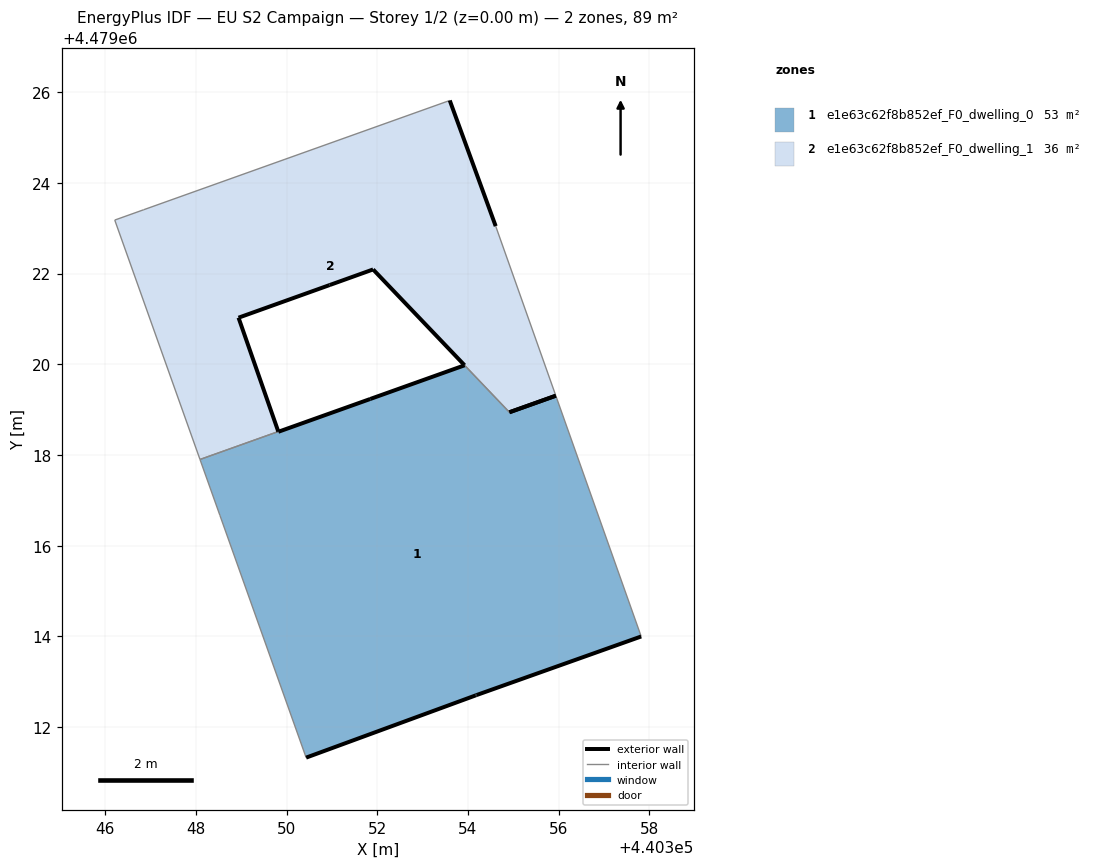
=== STOREY PLAN SPEC (per zone: floor XY polygon, exterior-wall plan segments, windows/doors) ===
zone 1: e1e63c62f8b852ef_F0_dwelling_0  (52.8 m²)
  floor: (440357.82, 4479014.00) (440355.94, 4479019.31) (440354.92, 4479018.94) (440353.93, 4479019.98) (440351.85, 4479019.24) (440349.82, 4479018.51) (440349.82, 4479018.52) (440348.09, 4479017.90) (440348.09, 4479017.90) (440348.53, 4479016.67) (440350.43, 4479011.33) (440354.17, 4479012.70) (440354.19, 4479012.71)
  exterior wall: (440349.82, 4479018.52) – (440349.82, 4479018.51)  [0.0 m]
  exterior wall: (440349.82, 4479018.51) – (440351.85, 4479019.24)  [2.2 m]
  exterior wall: (440351.85, 4479019.24) – (440353.93, 4479019.98)  [2.2 m]
  exterior wall: (440354.92, 4479018.94) – (440355.94, 4479019.31)  [1.1 m]
  exterior wall: (440357.82, 4479014.00) – (440354.19, 4479012.71)  [3.9 m]
  exterior wall: (440354.19, 4479012.71) – (440354.17, 4479012.70)  [0.0 m]
  exterior wall: (440354.17, 4479012.70) – (440350.43, 4479011.33)  [4.0 m]
  interior walls: 6
zone 2: e1e63c62f8b852ef_F0_dwelling_1  (35.9 m²)
  floor: (440355.94, 4479019.31) (440354.61, 4479023.05) (440353.60, 4479025.82) (440349.97, 4479024.52) (440346.85, 4479023.41) (440346.21, 4479023.18) (440348.09, 4479017.90) (440349.82, 4479018.52) (440348.94, 4479021.03) (440350.95, 4479021.75) (440351.91, 4479022.09) (440353.92, 4479019.98) (440353.93, 4479019.98) (440354.92, 4479018.94) (440354.92, 4479018.94)
  exterior wall: (440353.93, 4479019.98) – (440353.92, 4479019.98)  [0.0 m]
  exterior wall: (440353.92, 4479019.98) – (440351.91, 4479022.09)  [2.9 m]
  exterior wall: (440351.91, 4479022.09) – (440350.95, 4479021.75)  [1.0 m]
  exterior wall: (440350.95, 4479021.75) – (440348.94, 4479021.03)  [2.1 m]
  exterior wall: (440348.94, 4479021.03) – (440349.82, 4479018.52)  [2.7 m]
  exterior wall: (440353.60, 4479025.82) – (440354.61, 4479023.05)  [3.0 m]
  exterior wall: (440355.94, 4479019.31) – (440354.92, 4479018.94)  [1.1 m]
  exterior wall: (440354.92, 4479018.94) – (440354.92, 4479018.94)  [0.0 m]
  interior walls: 7

=== DERIVED (storey summary) ===
Building: EU S2 Campaign
Storey: 1 of 2  (floor level z = 0.00 m)
Storey gross floor area: 88.7 m²
Zones on this storey: 2
  - e1e63c62f8b852ef_F0_dwelling_0: floor 52.8 m²; exterior wall 13.3 m (39.9 m²); WWR 0.0%
  - e1e63c62f8b852ef_F0_dwelling_1: floor 35.9 m²; exterior wall 12.8 m (38.3 m²); WWR 0.0%
Zone adjacency (shared interzone walls):
  - e1e63c62f8b852ef_F0_dwelling_0 ↔ e1e63c62f8b852ef_F0_dwelling_1